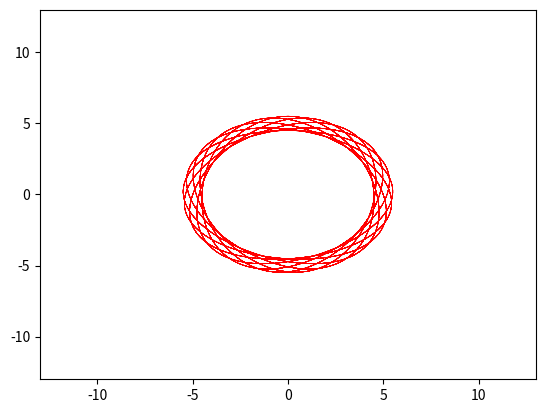
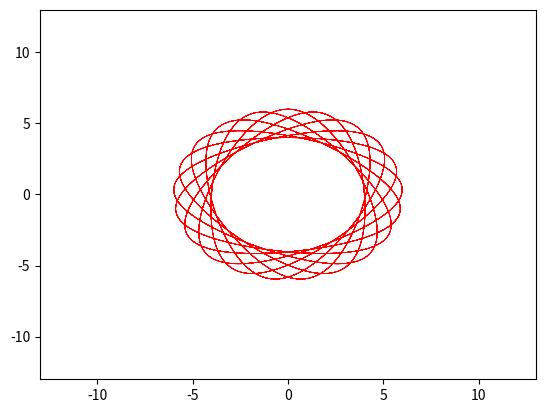
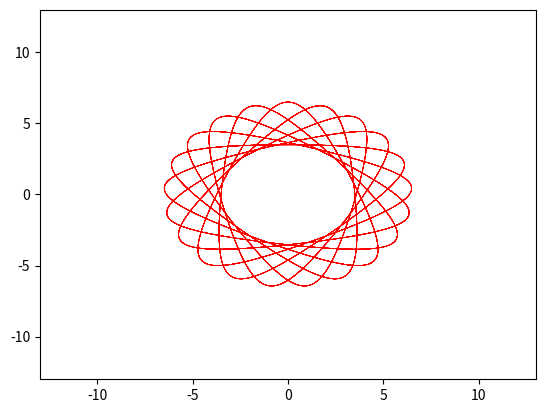
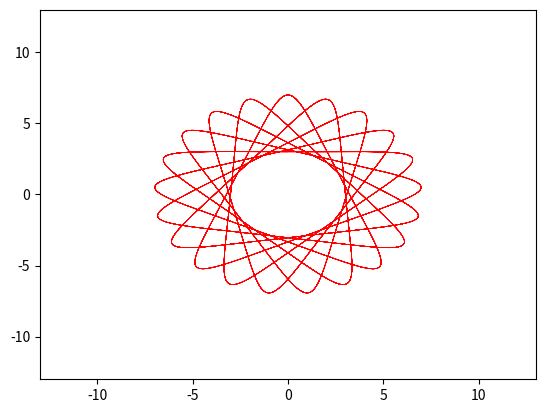
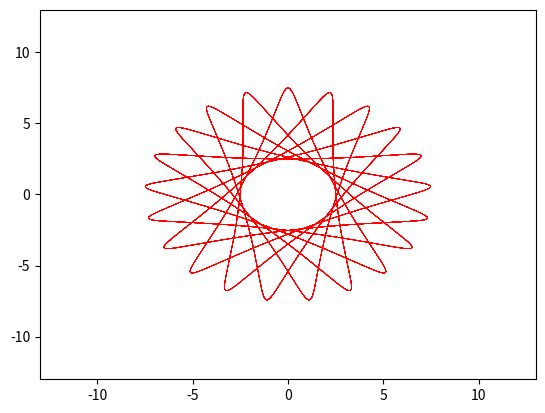
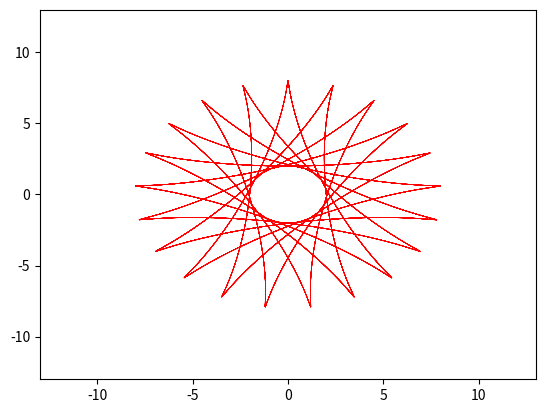
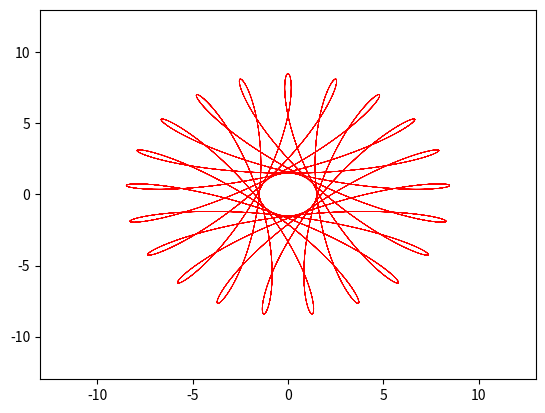
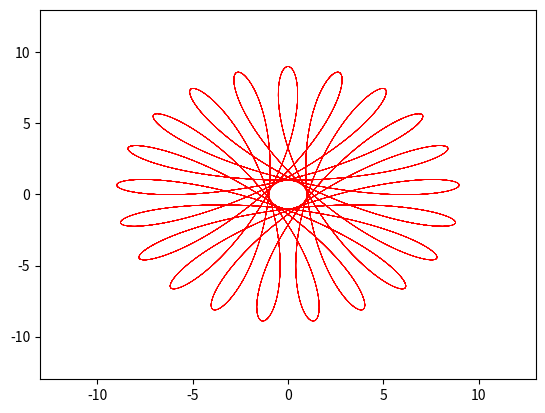
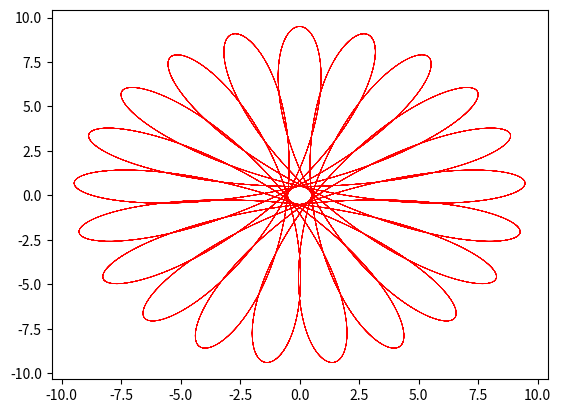

These charts were generated, in order, by the following Python code:
import numpy as np
import matplotlib 
matplotlib.use('Agg')
import matplotlib.pyplot as plt

def calplt(R, r, d):
    x = np.linspace(0, R*r*np.pi, 50000)

    G = (R-r)*np.sin(x)
    H = (R-r)*np.cos(x)

    I = d*np.sin(-R/r*x)
    J = d*np.cos(-R/r*x)

    plt.plot(G+I, H+J, linewidth=0.5, color='red')



R = 13.0
r = 8.0 
D = 5.0
s = 0.5
for n in range(1, int(D/s)):
    plt.xlim((-R, R))
    plt.ylim((-R, R))
    plt.figure()
    calplt(R, r, s*n)
    plt.savefig("%d.png" % n)

